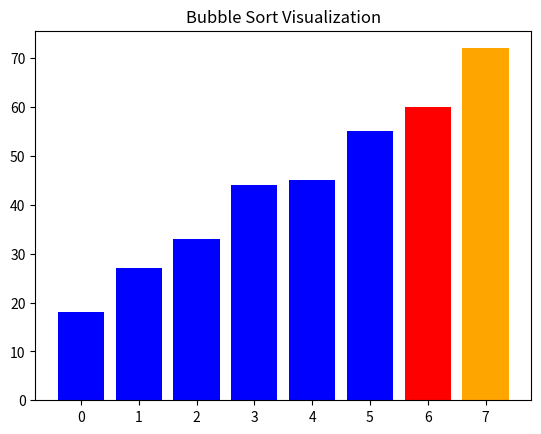

Write Python code to recreate this figure.
import time
import matplotlib.pyplot as plt

def visualize(arr,idx1=None,idx2=None):
    plt.clf()
    colors = ['blue'] *len(arr)
    if idx1 is not None and idx2 is not None:
        colors[idx1] = 'red'
        colors[idx2] = 'orange'
    plt.bar(range(len(arr)), arr, color=colors)
    plt.xticks(range(len(arr)))
    plt.title("Bubble Sort Visualization")
    plt.pause(0.2)  
    
plt.ion()



# def visualize(arr , idx1 = None , idx2 = None):
#     plt.clf()
#     colors = ['blue'] * len(arr)
#     if idx1 is not None:
#         colors[idx1] = 'green'
#     if idx2 is not None:
#         colors[idx2] = 'red'
#     if idx1 is None and idx2 is not None:
#         colors[idx1] = 'blue'
#         colors[idx1] = 'orange'
#     plt.bar(range(len(arr)), arr, color=colors)
#     plt.xticks(range(len(arr)), arr)
#     plt.title("Array Visualization")
#     plt.pause(0.2)
# time.sleep(1)
# plt.figure(figsize=(10,6))
# plt.ion()



arr = [72, 45, 60, 33, 18, 55, 27, 44]

print("Original Array:", arr)
print()

n = len(arr)
visualize(arr)
for step in range(n - 1):
    min_index = step
    
    for j in range(step + 1, n):
        visualize(arr, step , j)
        if arr[j] < arr[min_index]:
            min_index = j
    temp = arr[step]
    arr[step] = arr[min_index]
    arr[min_index] = temp
    visualize(arr, step , min_index)

 

print("Final Array:", arr)